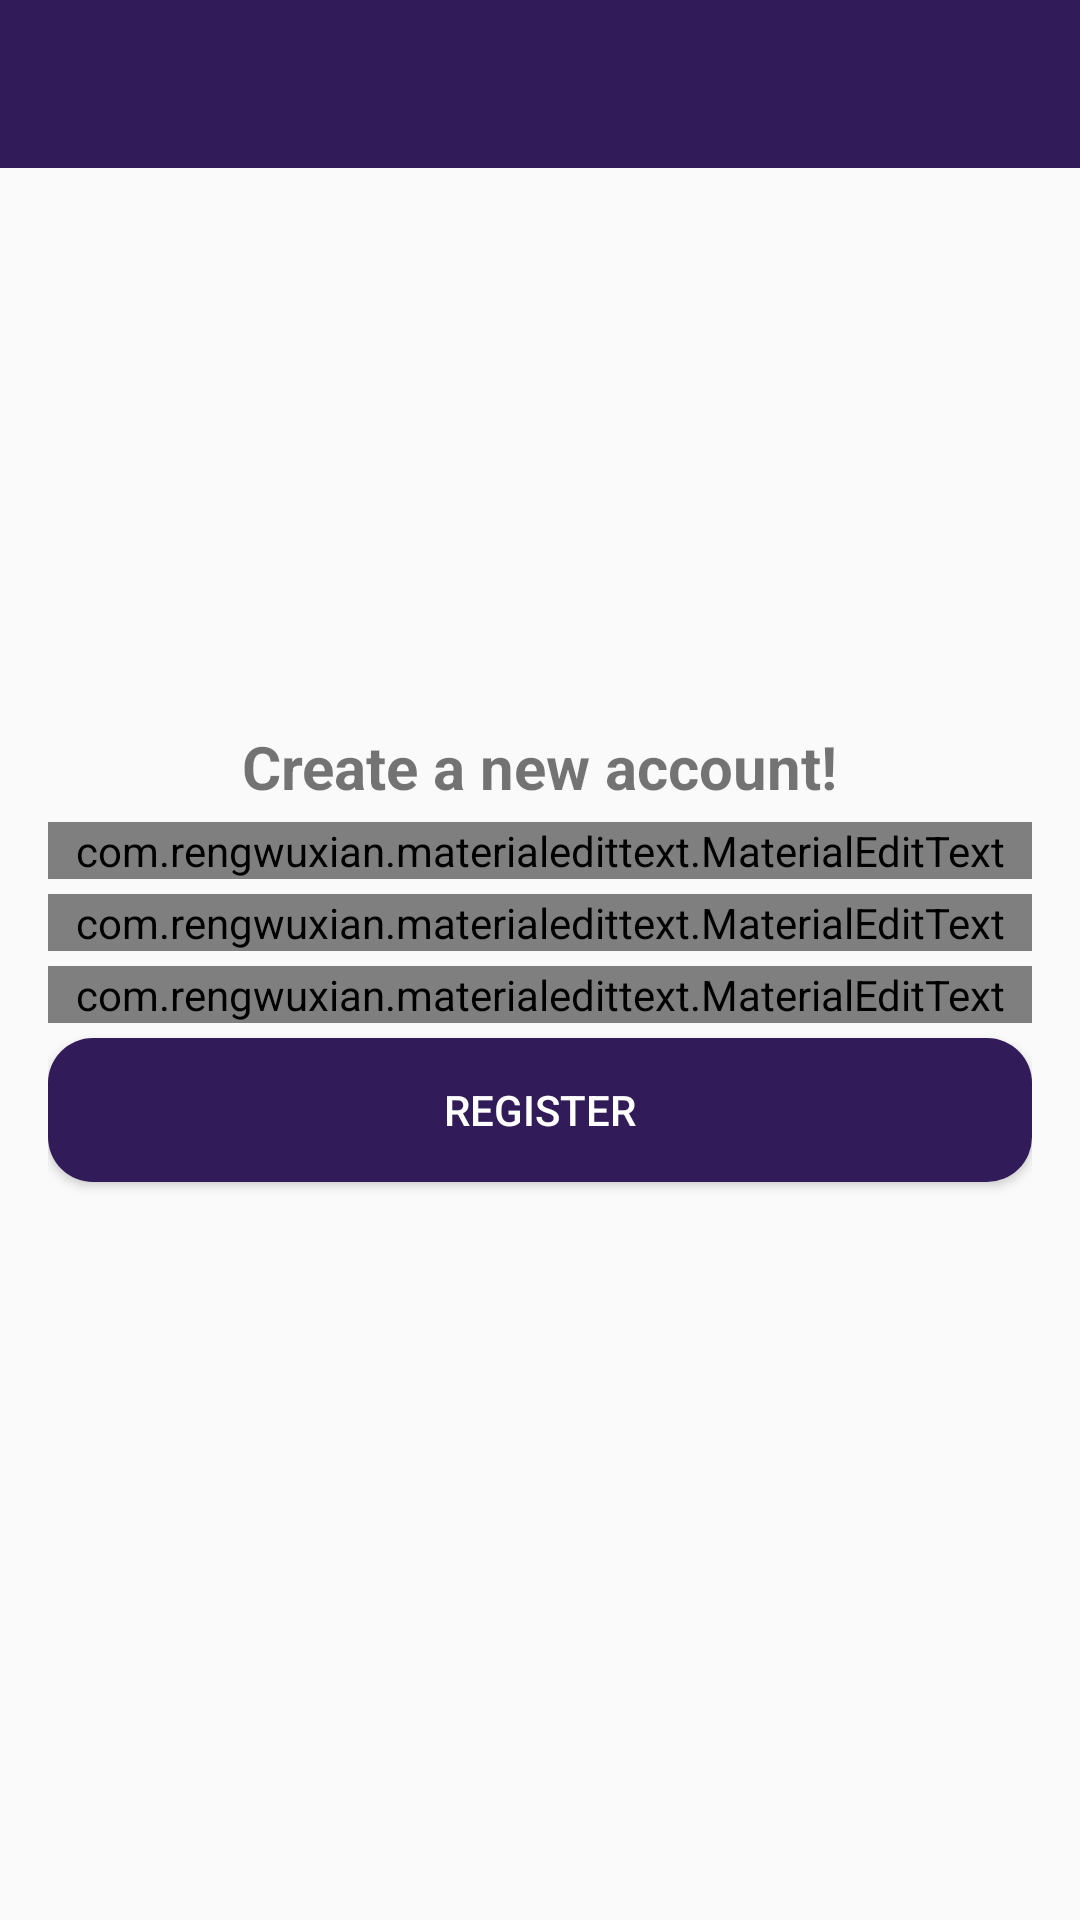

Layout XML and referenced resources for this Android screen:
<!-- AndroidManifest.xml: application theme AppTheme -->
<!-- res/layout/activity_register.xml -->
<?xml version="1.0" encoding="utf-8"?>
<RelativeLayout xmlns:android="http://schemas.android.com/apk/res/android"
    xmlns:app="http://schemas.android.com/apk/res-auto"
    xmlns:tools="http://schemas.android.com/tools"
    android:layout_width="match_parent"
    android:layout_height="match_parent"
    android:id="@+id/register_form"
    android:background="@drawable/back_animation"
    tools:context=".RegisterActivity">
    <include
        android:id="@id/toolbar"
        android:textColor="#fff"
        layout="@layout/bar_layout"/>



    <LinearLayout

        android:layout_width="match_parent"
        android:orientation="vertical"
        android:gravity="center_horizontal"
        android:layout_marginBottom="50dp"
        android:layout_below="@id/toolbar"
        android:padding="16dp"
        android:layout_marginTop="0dp"
        android:layout_height="wrap_content">
        <ImageView
            android:id="@+id/icon"
            android:layout_width="412dp"
            android:layout_height="160dp"
            android:layout_below="@id/toolbar"
            android:layout_alignParentEnd="true"
            android:layout_marginTop="0dp"
            android:cropToPadding="false"
            android:scaleType="centerCrop"
            android:src="@drawable/icon2"
            android:layout_marginBottom="10dp"
            android:layout_alignParentRight="true"
            />
        <TextView
            android:layout_width="wrap_content"
            android:layout_height="wrap_content"
            android:text="Create a new account!"
            android:textSize="20sp"
            android:textStyle="bold"
            />
        <com.rengwuxian.materialedittext.MaterialEditText
            android:layout_height="wrap_content"
            android:layout_width="match_parent"
            android:id="@+id/username"
            android:layout_marginTop="5dp"
            app:met_floatingLabel="normal"
            android:hint="Username"/>
        >
        <com.rengwuxian.materialedittext.MaterialEditText
            android:layout_height="wrap_content"
            android:layout_width="match_parent"
            android:id="@+id/email"
            android:inputType="textEmailAddress"
            android:layout_marginTop="5dp"
            app:met_floatingLabel="normal"
            android:hint="Email"/>        >
        <com.rengwuxian.materialedittext.MaterialEditText
            android:layout_height="wrap_content"
            android:layout_width="match_parent"
            android:id="@+id/password"
            android:inputType="textPassword"
            android:layout_marginTop="5dp"
            app:met_floatingLabel="normal"
            android:hint="Password"/>
        >
        <Button
            android:layout_width="match_parent"
            android:layout_height="wrap_content"
            android:text="register"
            android:id="@+id/btn_register"
            android:background="@drawable/round_btn"
            android:textColor="#fff"
            android:layout_marginTop="5dp"
            android:layout_marginBottom="20dp"
            />


    </LinearLayout>

</RelativeLayout>
<!-- res/layout/bar_layout.xml (included above) -->
<?xml version="1.0" encoding="utf-8"?>
<android.support.v7.widget.Toolbar xmlns:android="http://schemas.android.com/apk/res/android"
    xmlns:tools="http://schemas.android.com/tools"
    android:layout_width="match_parent"
    android:layout_height="wrap_content"
    xmlns:app="http://schemas.android.com/apk/res-auto"
    android:id="@+id/toolbar"
    android:background="@color/colorPrimaryDark"
    android:theme="@style/Theme.AppCompat.Light.DarkActionBar"
    app:titleTextColor="@color/colorLavender"
    app:popupTheme="@style/MenuStyle1"
    >

</android.support.v7.widget.Toolbar>
<!-- resources referenced by this layout -->
<resources>
  <color name="colorLavender">#e6e6e6</color>
  <color name="colorPrimaryDark">#311B58</color>
  <!-- drawable back_animation (drawable) -->
  <?xml version="1.0" encoding="utf-8"?>
  <animation-list    xmlns:android="http://schemas.android.com/apk/res/android">
      <item android:drawable="@drawable/drawable_purple_gradient"
          android:duration="3000"/>
      <item android:drawable="@drawable/drawable_green_gradient"
          android:duration="3000"/>
      <item android:drawable="@drawable/drawable_red_gradient"
          android:duration="3000"/>
      <item android:drawable="@drawable/drawable_amber_gradient"
          android:duration="3000"/>
  </animation-list>
  <!-- drawable round_btn (drawable) -->
  <?xml version="1.0" encoding="utf-8"?>
  <selector xmlns:android="http://schemas.android.com/apk/res/android">
      <item>
          <shape xmlns:android="http://schemas.android.com/apk/res/android" android:shape="rectangle">
              <solid android:color="@color/colorPrimaryDark" />
              <corners android:radius="15dp" />
          </shape>
      </item>
  </selector>
  <style name="MenuStyle1" parent="Theme.AppCompat.Light.DarkActionBar">
          <item name="android:background">@color/colorPrimaryDark</item>
          <item name="android:textColor">@android:color/white</item>
      </style>
  <style name="AppTheme" parent="Theme.AppCompat.Light.NoActionBar">
          
          <item name="colorPrimary">@color/colorPrimary</item>
          <item name="colorPrimaryDark">@color/colorPrimaryDark</item>
          <item name="colorAccent">@color/colorAccent</item>
      </style>
  <!-- drawable drawable_purple_gradient (drawable) -->
  <?xml version="1.0" encoding="utf-8"?>
  <shape xmlns:android="http://schemas.android.com/apk/res/android">
      <gradient
          android:angle="90"
          android:endColor="@color/colorLavender"
          android:startColor="@color/colorPurple_900" />
  </shape>
  <color name="colorPrimary">#4F8FAF</color>
  <color name="colorAccent">#A485DD</color>
  <color name="colorPurple_900">#642FA5</color>
</resources>
